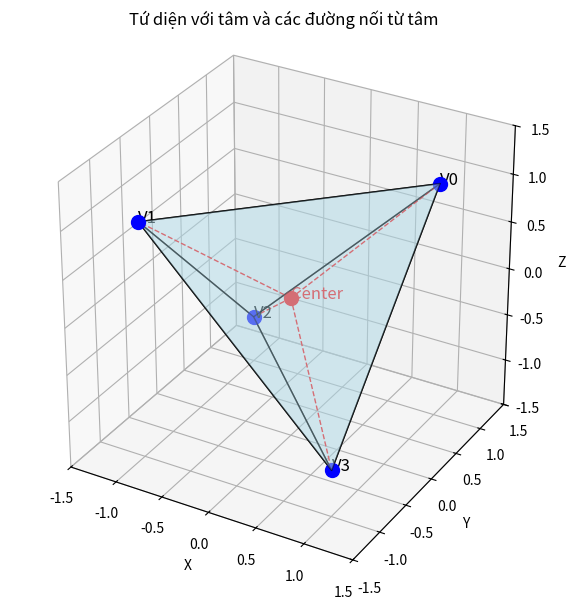

Write Python code to recreate this figure.
import matplotlib.pyplot as plt
from mpl_toolkits.mplot3d.art3d import Poly3DCollection
import numpy as np

def plot_tetrahedron_with_center():
    # Các đỉnh của tứ diện đều
    v0 = np.array([ 1,  1,  1])
    v1 = np.array([-1, -1,  1])
    v2 = np.array([-1,  1, -1])
    v3 = np.array([ 1, -1, -1])
    
    vertices = [v0, v1, v2, v3]

    # Tính tọa độ tâm của tứ diện (trung bình 4 đỉnh)
    center = sum(vertices) / 4

    # Các mặt tam giác
    faces = [
        [v0, v1, v2],
        [v0, v1, v3],
        [v0, v2, v3],
        [v1, v2, v3]
    ]

    fig = plt.figure(figsize=(8, 6))
    ax = fig.add_subplot(111, projection='3d')

    # Vẽ các mặt
    poly = Poly3DCollection(faces, alpha=0.3, edgecolor='k')
    poly.set_facecolor('lightblue')
    ax.add_collection3d(poly)

    # Vẽ các đỉnh
    for i, v in enumerate(vertices):
        ax.scatter(*v, color='blue', s=100)
        ax.text(*v, f'V{i}', fontsize=12, color='black')

    # Vẽ các cạnh (đường nối các đỉnh)
    for i in range(len(vertices)):
        for j in range(i+1, len(vertices)):
            xi, yi, zi = vertices[i]
            xj, yj, zj = vertices[j]
            ax.plot([xi, xj], [yi, yj], [zi, zj], color='black', linewidth=1)

    # Vẽ tâm tứ diện
    ax.scatter(*center, color='red', s=100)
    ax.text(*center, 'Center', fontsize=12, color='red')

    # Vẽ các đường nối từ tâm đến các đỉnh
    for v in vertices:
        ax.plot([center[0], v[0]], [center[1], v[1]], [center[2], v[2]],
                color='red', linestyle='dashed', linewidth=1)

    # Cài đặt trục và nhãn
    ax.set_box_aspect([1, 1, 1])
    ax.set_xlim([-1.5, 1.5])
    ax.set_ylim([-1.5, 1.5])
    ax.set_zlim([-1.5, 1.5])
    ax.set_xlabel('X')
    ax.set_ylabel('Y')
    ax.set_zlabel('Z')
    ax.set_title('Tứ diện với tâm và các đường nối từ tâm')

    plt.tight_layout()
    plt.show()

plot_tetrahedron_with_center()
